Dataset: FabricDefectDataset (GitHub, ApurvArc/Textile-Defect-Detection). Classes: broken stitch, defect free, hole, horizontal defect, lines, needle mark, pinched fabric, stain, vertical defect.

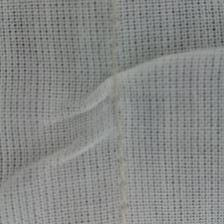
Label: pinched fabric

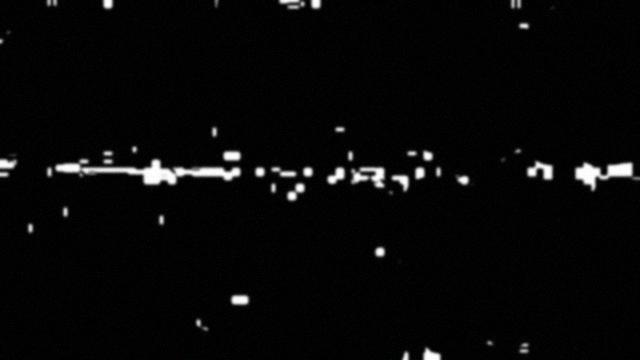
Label: horizontal defect

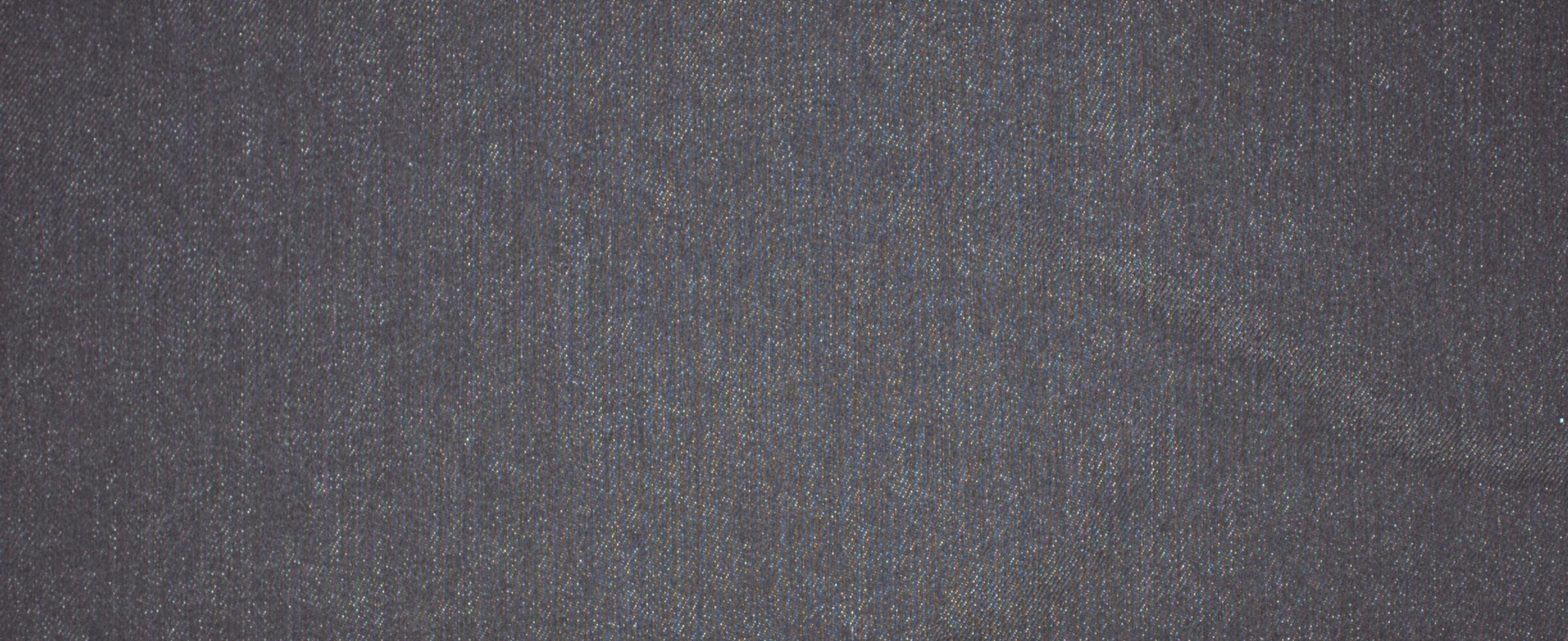
Label: defect free

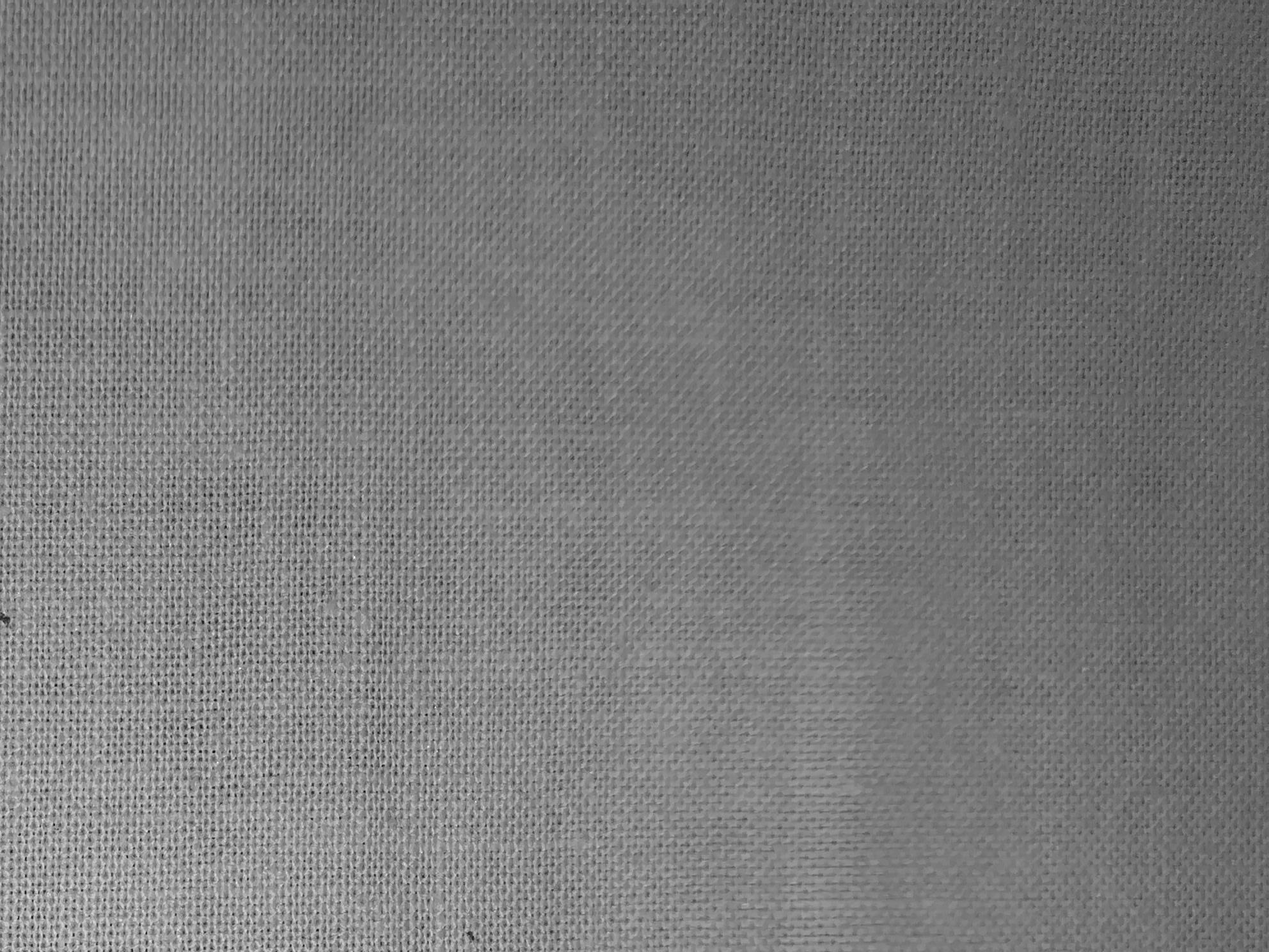
Label: stain

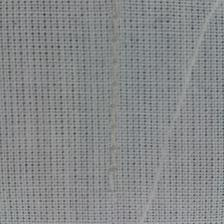
Label: broken stitch

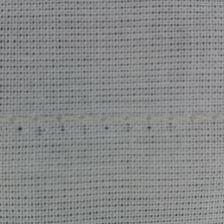
Label: needle mark
